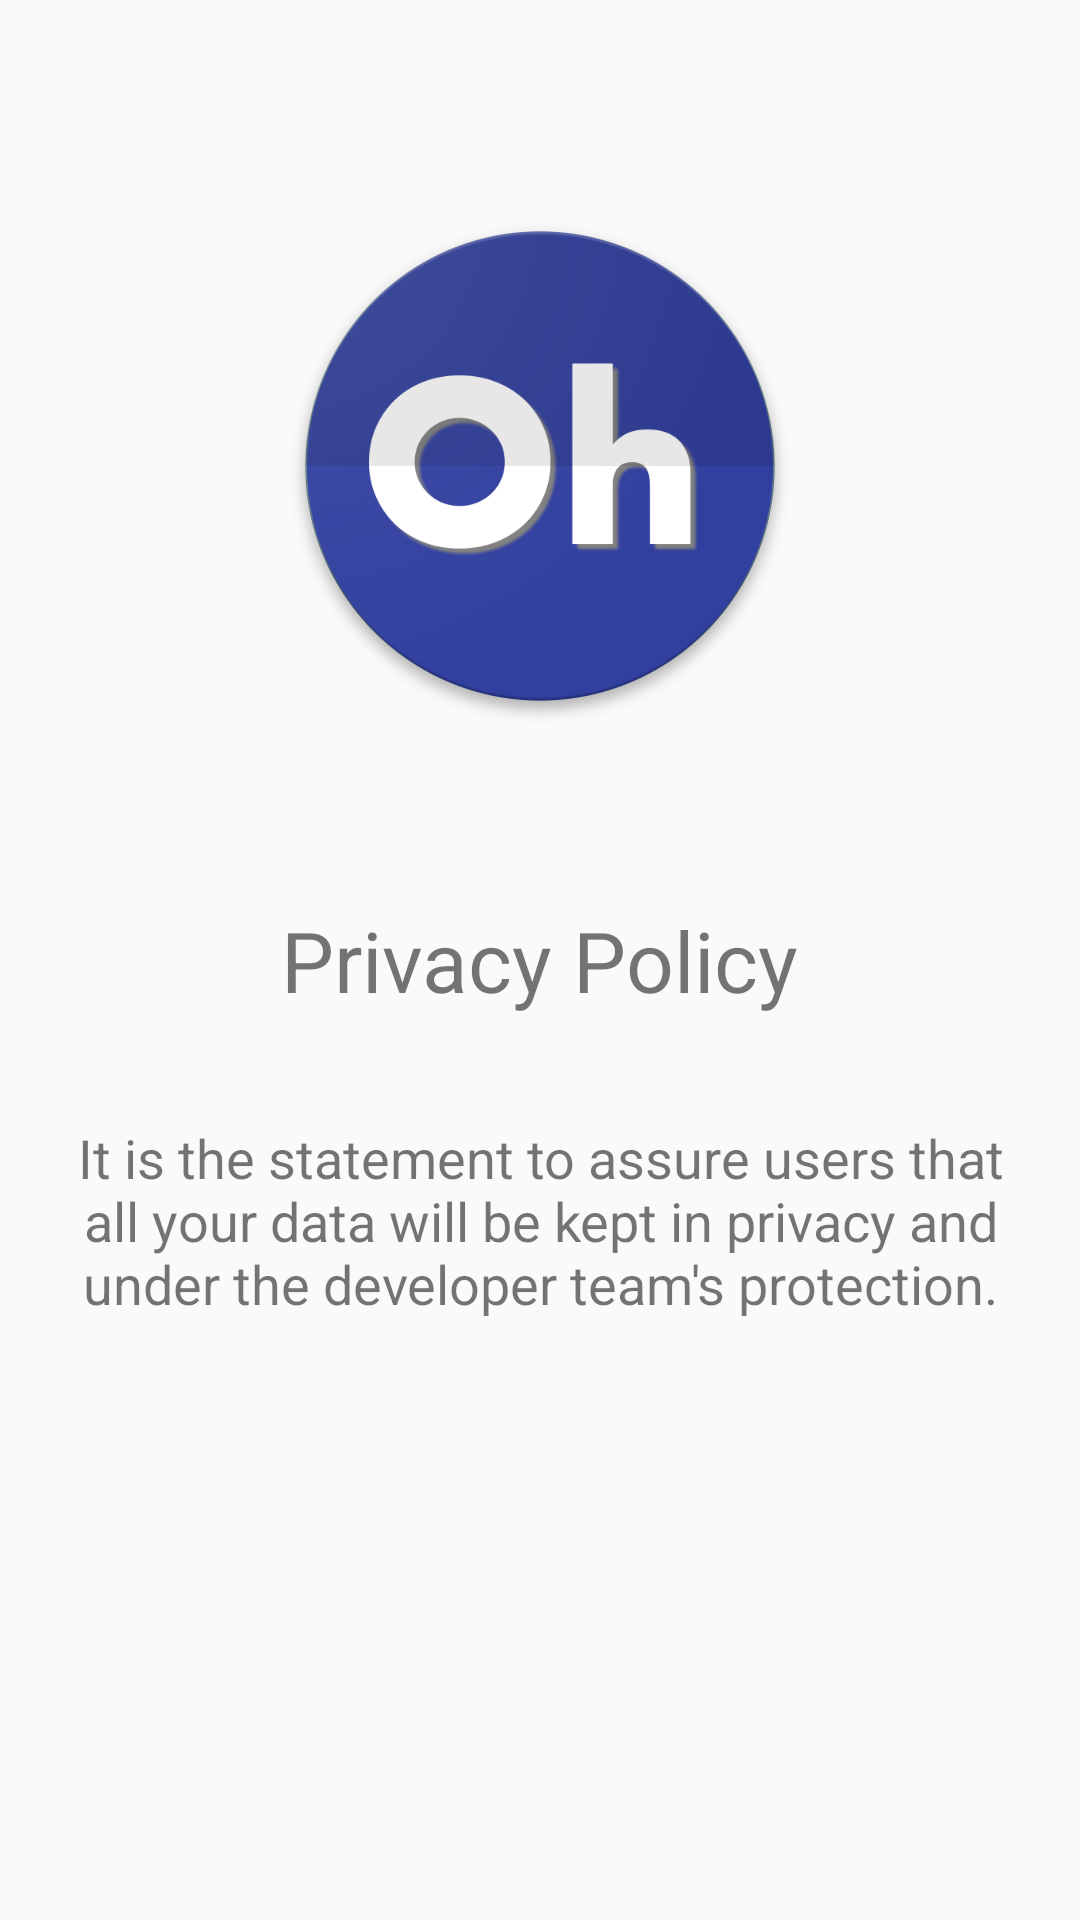

Write the Android layout XML for this screen, with the resource values it uses.
<!-- AndroidManifest.xml: application theme AppTheme -->
<!-- res/layout/activity_privacy_policy.xml -->
<?xml version="1.0" encoding="utf-8"?>
<RelativeLayout xmlns:android="http://schemas.android.com/apk/res/android"
    xmlns:tools="http://schemas.android.com/tools"
    android:id="@+id/activity_privacy_policy"
    android:layout_width="match_parent"
    android:layout_height="match_parent"
    android:paddingBottom="@dimen/activity_vertical_margin"
    android:paddingLeft="@dimen/activity_horizontal_margin"
    android:paddingRight="@dimen/activity_horizontal_margin"
    android:paddingTop="@dimen/activity_vertical_margin"
    tools:context="com.example.sisyphus.firebasetest1.activity.PrivacyPolicyActivity">
    <ImageView
        android:layout_width="wrap_content"
        android:layout_height="wrap_content"
        android:src="@drawable/logo_oh"
        android:id="@+id/imageView"
        android:layout_alignParentTop="true"
        android:layout_centerHorizontal="true"
        android:layout_marginTop="54dp" />
    <TextView
        android:layout_width="wrap_content"
        android:layout_height="wrap_content"
        android:textSize="28dp"
        android:textAlignment="center"
        android:text="Privacy Policy"
        android:id="@+id/textView8"
        android:layout_centerVertical="true"
        android:layout_centerHorizontal="true" />
    <TextView
        android:layout_width="wrap_content"
        android:layout_height="wrap_content"
        android:textSize="18dp"
        android:textAlignment="center"
        android:text="It is the statement to assure users that all your data will be kept in privacy and under the developer team's protection."

        android:layout_marginTop="35dp"
        android:layout_below="@+id/textView8"
        android:layout_alignParentStart="true" />
</RelativeLayout>
<!-- resources referenced by this layout -->
<resources>
  <dimen name="activity_horizontal_margin">16dp</dimen>
  <dimen name="activity_vertical_margin">16dp</dimen>
  <!-- drawable logo_oh: png bitmap (drawable-xxhdpi, 72564 bytes) -->
  <style name="AppTheme" parent="Theme.AppCompat.Light.DarkActionBar">
          <item name="colorPrimary">@color/md_indigo_600</item>
          <item name="colorPrimaryDark">@color/md_indigo_600</item>
          <item name="colorAccent">@color/md_indigo_600</item>
          <item name="windowActionBar">false</item>
          <item name="windowNoTitle">true</item>
          <item name="android:statusBarColor">@color/md_indigo_600</item>
          
          
          
      </style>
</resources>
